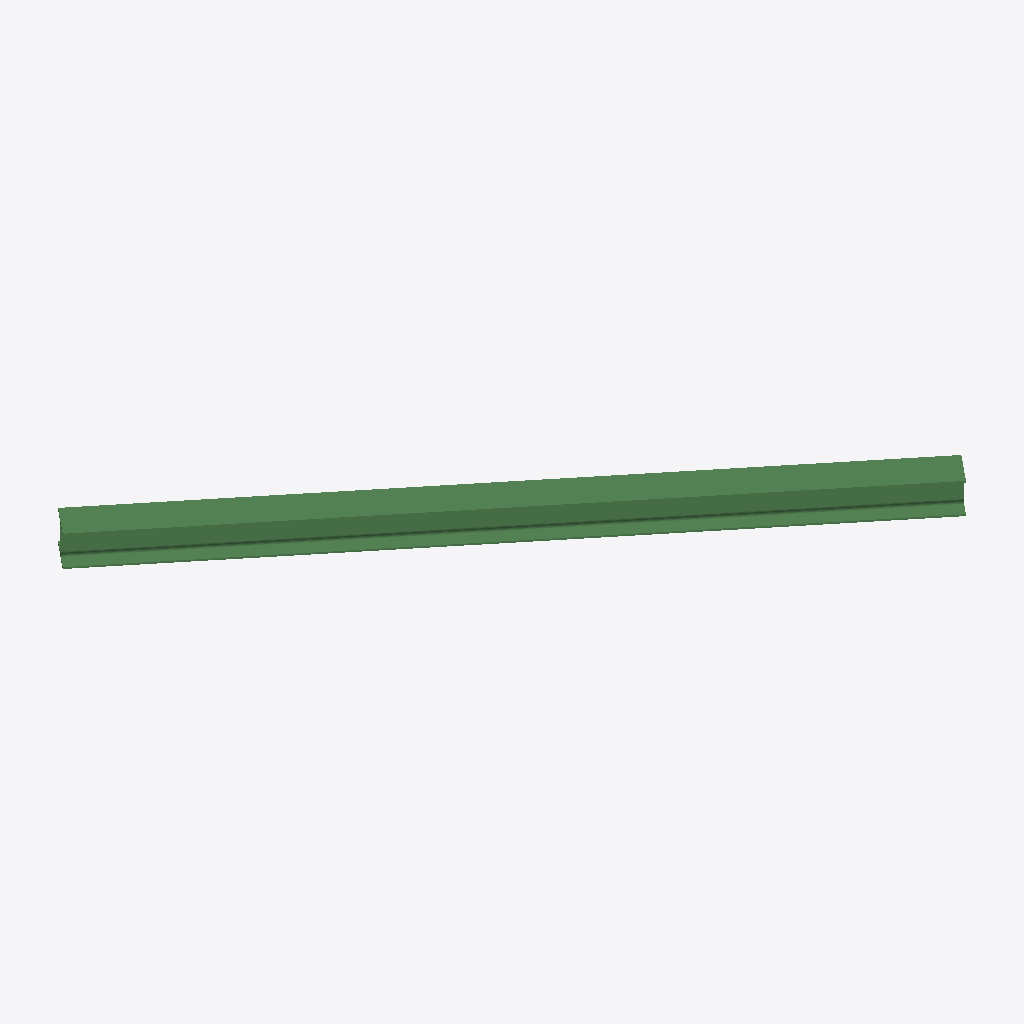
Isometric view of an IFC building model (IFC-SPF (STEP), schema IFC2X3, length unit millimetre), seen from the south-west, elements coloured by IFC class: 1 beam (green).
Extent 3.9 m × 3.2 m × 0.2 m (x, y, z). Storeys (1): Undefined at 0.00 m. Elements (1): 1 IfcBeam.

HEADER;
FILE_DESCRIPTION(('ViewDefinition[AISC_Steel_Detailing]','Option [BaseQuantities:Off]','Option [GridExport:On]','Option [Assemblies:Off]','Option [Bolts:On]','Option [Rebars:On]','Option [PourObjects:Off]','Option [Welds:On]','Option [SurfaceTreatments:On]','Option [LocationBy:0]','Option [ViewColors:Off]','Option [SectionedSpine:Off]','[2 more]'),'2;1');
FILE_NAME('b_379_Qty_1.ifc','2026-05-16T11:53:14',('GIOVANNIPC\\gcorrea'),('Structural Designer'),'IFC Database version: Work','Tekla Structures 2020 Service Pack 5, IFC Export','');
FILE_SCHEMA(('IFC2X3'));
ENDSEC;
DATA;
#37=IFCPROJECT('2G7ZFDNE16yBDU14FA92Me',#5,'Proyecto',$,$,$,$,(#11),#36);
#39=IFCSITE('2xvEzEinjBTea80yOTcujY',#5,'Obra',$,$,#38,$,$,.ELEMENT.,$,$,$,$,$);
#41=IFCBUILDING('1pcHOHfbnAKfM$X2uoHDJJ',#5,'Undefined',$,$,#40,$,$,.ELEMENT.,$,$,$);
#43=IFCBUILDINGSTOREY('29hdEUCErFze9E_VIAceOd',#5,'Undefined',$,$,#42,$,$,.ELEMENT.,0.0);
#60=IFCBEAM('0FI5EE8UnCgucaIeRtU$e_',#44,'BEAM','HEA240','HEA240',#48,#59,'ID0f48538e-21ec-4cab-89a4-4a86f77bfa3e');
ENDSEC;
